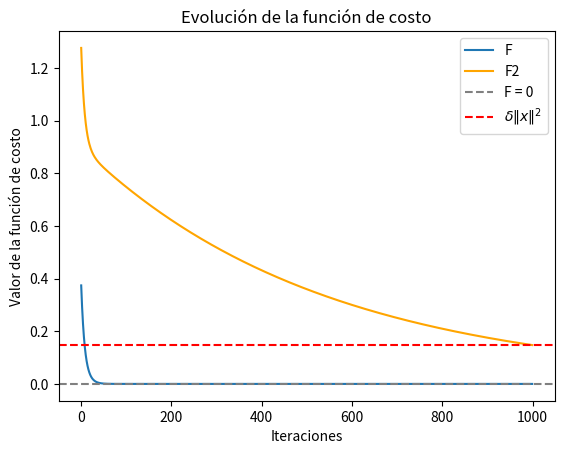
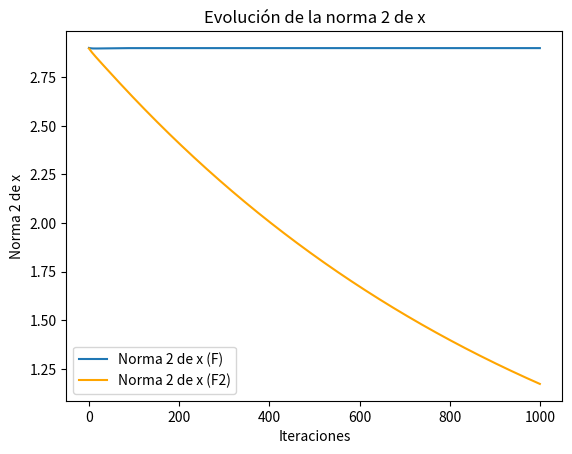
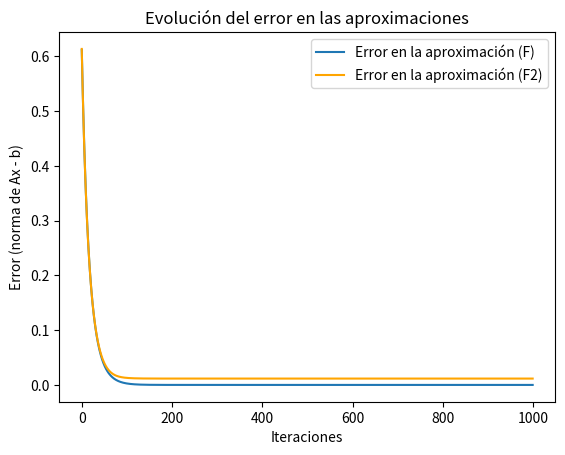
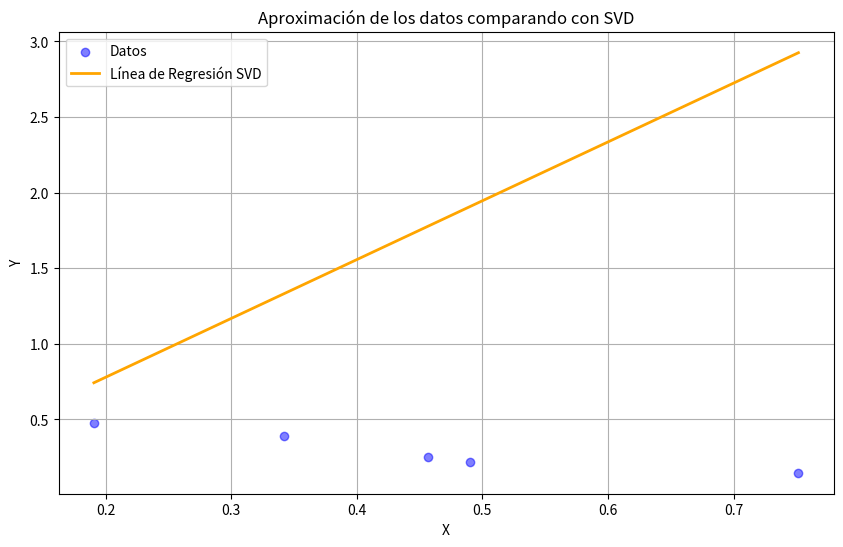

Here is the Python script that generated these plots, in order:
import numpy as np 
import matplotlib.pyplot as plt
np.random.seed(1428)

def funcion_de_costo(A, x, b):
    c = A @ x - b 
    return c.T @ c

def gradiente_funcion_costo(A, x, b):
    gradiente = 2 * A.T @ (A @ x - b)
    return gradiente

def funcion_regularizacion(A, x, b, F, delta):
    norm_x = np.linalg.norm(x)**2
    F2 = F(A, x, b) + delta*norm_x
    return F2

def gradiente_funcion_regularizacion(A, x, b, delta):
    gradiente_F = 2 * A.T @ (A @ x - b)
    delta = 10**(-2) * valor_sing_max(A)
    grad = gradiente_F + 2*delta*x
    return grad 

def iterativo(A, x0, b, step, gradiente_func, epsilon, max_iteraciones):
    x = x0
    iteraciones = []
    valores = []
    for iter in range(max_iteraciones):
        grad = gradiente_func(A, x, b)
        x = x - step * grad
        iteraciones.append(iter)
        valores.append(x)
        # if np.linalg.norm(grad) < epsilon:
        #     break
    return x, iteraciones, valores

def valor_sing_max(A):
    U, S, Vt = np.linalg.svd(A)
    return S[0]

def autovalor_max(A):
    Hessiana = 2* A.T @ A
    lambda_max = np.linalg.eigvals(Hessiana).max()
    return lambda_max

def svd_vs(A, b):
    U, S, Vt = np.linalg.svd(A, full_matrices=False)
    #x = V S^(-1) Ut b 
    x_svd = Vt.T @ np.linalg.inv(np.diag(S)) @ U.T @ b
    return x_svd

def reducir_dim(A, d):
    U, S, Vt = np.linalg.svd(A, full_matrices=False)
    A_2D = U[:, :d] @ np.diag(S[:d]) @ Vt[:d, :]
    return A_2D

def main():
    n = 5
    d = 100
    A = np.random.rand(n,d)
    b = np.random.rand(n)
    delta = 10**(-2) * valor_sing_max(A)
    s = 1/autovalor_max(A)
    x0 = np.random.rand(d)
    epsilon = 10**(-6)
    max_iteraciones = 1000

    # Minimización F1
    x_F, iteraciones_F, valores_F = iterativo(A, x0, b, s, gradiente_funcion_costo, epsilon, max_iteraciones)
    valores_F_costo = [funcion_de_costo(A, x, b) for x in valores_F]
    
    # Minimización F2
    x_F2, iteraciones_F2, valores_F2 = iterativo(A, x0, b, s, lambda A, x, b: gradiente_funcion_regularizacion(A, x, b, delta), epsilon, max_iteraciones)
    valores_F2_costo = [funcion_regularizacion(A, x, b, funcion_de_costo, delta) for x in valores_F2]
    
    # GRÁFICO 1: CONVERGENCIA DE LAS SOLUCIONES 

    print("Solución minimizando F:")
    print(x_F)
    print("Solución minimizando F2:")
    print(x_F2)

    plt.plot(iteraciones_F, valores_F_costo, label="F")
    plt.plot(iteraciones_F2, valores_F2_costo, label="F2", color="orange")
    plt.axhline(0, color='grey', linestyle='--', label="F = 0")
    plt.axhline(delta * np.linalg.norm(x_F2)**2, color='red', linestyle='--', label=r"$\delta \|x\|^2$")
    plt.xlabel("Iteraciones")
    plt.ylabel("Valor de la función de costo")
    plt.legend()
    plt.title("Evolución de la función de costo")
    plt.show()

    # GRAFICO 2: NORMA DE X EN FUNCION DE LAS ITERACIONES 

    norm_x_F = [np.linalg.norm(x) for x in valores_F]
    norm_x_F2 = [np.linalg.norm(x) for x in valores_F2]

    plt.figure()
    plt.plot(iteraciones_F, norm_x_F, label="Norma 2 de x (F)")
    plt.plot(iteraciones_F2, norm_x_F2, label="Norma 2 de x (F2)", color="orange")
    plt.xlabel("Iteraciones")
    plt.ylabel("Norma 2 de x")
    plt.legend()
    plt.title("Evolución de la norma 2 de x")
    plt.show()

    # GRAFICO 3: ERROR COMETIDO EN LAS APROXIMACIONES

    error_F = [np.linalg.norm(A @ x - b) for x in valores_F]
    error_F2 = [np.linalg.norm(A @ x - b) for x in valores_F2]
    
    plt.figure()
    plt.plot(iteraciones_F, error_F, label="Error en la aproximación (F)")
    plt.plot(iteraciones_F2, error_F2, label="Error en la aproximación (F2)", color="orange")
    plt.xlabel("Iteraciones")
    plt.ylabel("Error (norma de Ax - b)")
    plt.legend()
    plt.title("Evolución del error en las aproximaciones")
    plt.show()

    # GRAFICO 4: COMPARACION CON SVD
    # Solución mediante SVD
    x_SVD = svd_vs(A, b)

    # Reducción de dimensionalidad
    A_2D = reducir_dim(A, 2)
    
    # Graficar los datos y la aproximación por SVD
    plt.figure(figsize=(10, 6))
    plt.scatter(A_2D[:, 0], A_2D[:, 1], label='Datos', color='blue', alpha=0.5)

    # Calcular la pendiente y ordenada al origen para la línea de regresión
    slope = -x_SVD[0] / x_SVD[1]
    intercept = 0  # Asumiendo que la línea de regresión pasa por el origen en este ejemplo
    
    # Definir puntos para trazar la línea de regresión
    x_line = np.linspace(np.min(A_2D[:, 0]), np.max(A_2D[:, 0]), 100)
    y_line = slope * x_line + intercept
    
    # Graficar la línea de regresión
    plt.plot(x_line, y_line, label='Línea de Regresión SVD', color='orange', linewidth=2)
    
    plt.xlabel('X')
    plt.ylabel('Y')
    plt.title('Aproximación de los datos comparando con SVD')
    plt.legend()
    plt.grid(True)
    plt.show()



if __name__ == "__main__":
    main()
